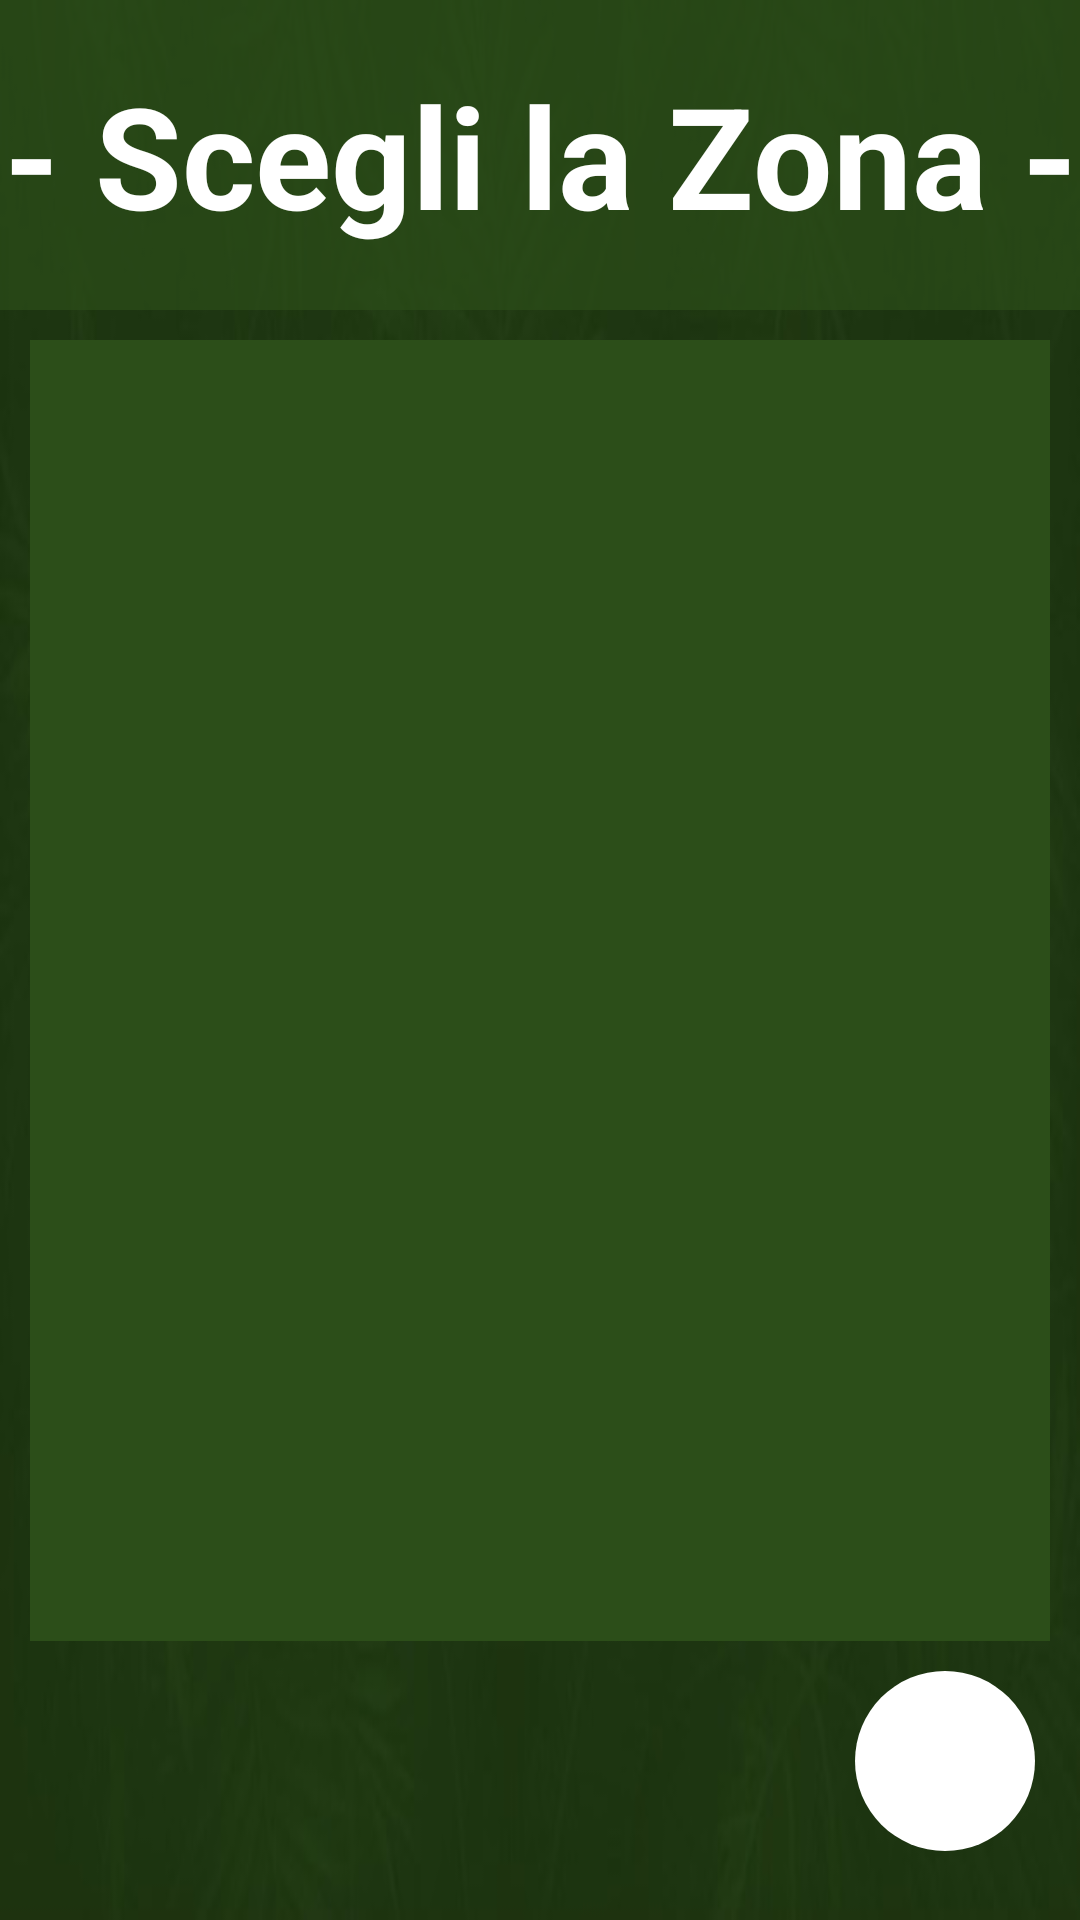

Produce the Android XML layout that renders to this screen, including the resource entries it uses.
<!-- AndroidManifest.xml: application theme android:Theme.Black.NoTitleBar.Fullscreen -->
<!-- res/layout/selectionzone_layout.xml -->
<?xml version="1.0" encoding="utf-8"?>
<LinearLayout xmlns:android="http://schemas.android.com/apk/res/android"
    xmlns:tools="http://schemas.android.com/tools"
    android:layout_width="match_parent"
    android:layout_height="match_parent"
    tools:context=".AddPlant.SelectZona"
    android:background="@drawable/background"
    android:orientation="vertical"
    android:weightSum="6">

    <TextView
        android:layout_alignParentTop="true"
        android:layout_width="match_parent"
        android:layout_height="0dp"
        android:layout_weight="1"
        android:text="- Scegli la Zona -"
        android:textAlignment="center"
        android:gravity="center"
        android:autoSizeTextType="uniform"
        android:textColor="#fff"
        android:textStyle="bold"
        android:background="#B32C4E19"
        />

    <GridView
        android:id="@+id/gridZone"
        android:layout_width="match_parent"
        android:layout_height="0dp"
        android:layout_margin="10dp"
        android:layout_weight="4.2"
        android:numColumns="3"
        android:horizontalSpacing="15dp"
        android:background="@color/colorPrimary" />

    <RelativeLayout
        android:layout_width="match_parent"
        android:layout_height="0dp"
        android:layout_weight="1">

        <TextView
            android:layout_marginRight="15dp"
            android:gravity="center"
            android:clickable="true"
            android:id="@+id/addZone"
            android:layout_width="60dp"
            android:layout_height="60dp"
            android:layout_alignParentRight="true"
            android:background="@drawable/cerchio"
            android:autoSizeTextType="uniform"
            android:textColor="@color/colorPrimary"/>

    </RelativeLayout>



</LinearLayout>
<!-- resources referenced by this layout -->
<resources>
  <color name="colorPrimary">#2C4E19</color>
  <!-- drawable background: jpg bitmap (drawable, 17925 bytes) -->
  <!-- drawable cerchio (drawable) -->
  <?xml version="1.0" encoding="utf-8"?>
  <selector xmlns:android="http://schemas.android.com/apk/res/android">
      <item android:state_pressed="false">
          <shape android:shape="oval">
              <solid android:color="#fff"/>
              <size android:width="30dp"/>
              <size android:height="30dp"/>
          </shape>
      </item>
      <item android:state_pressed="true">
          <shape android:shape="oval">
              <solid android:color="#FFF"/>
              <size android:width="30dp"/>
              <size android:height="30dp"/>
          </shape>
      </item>
  </selector>
</resources>
